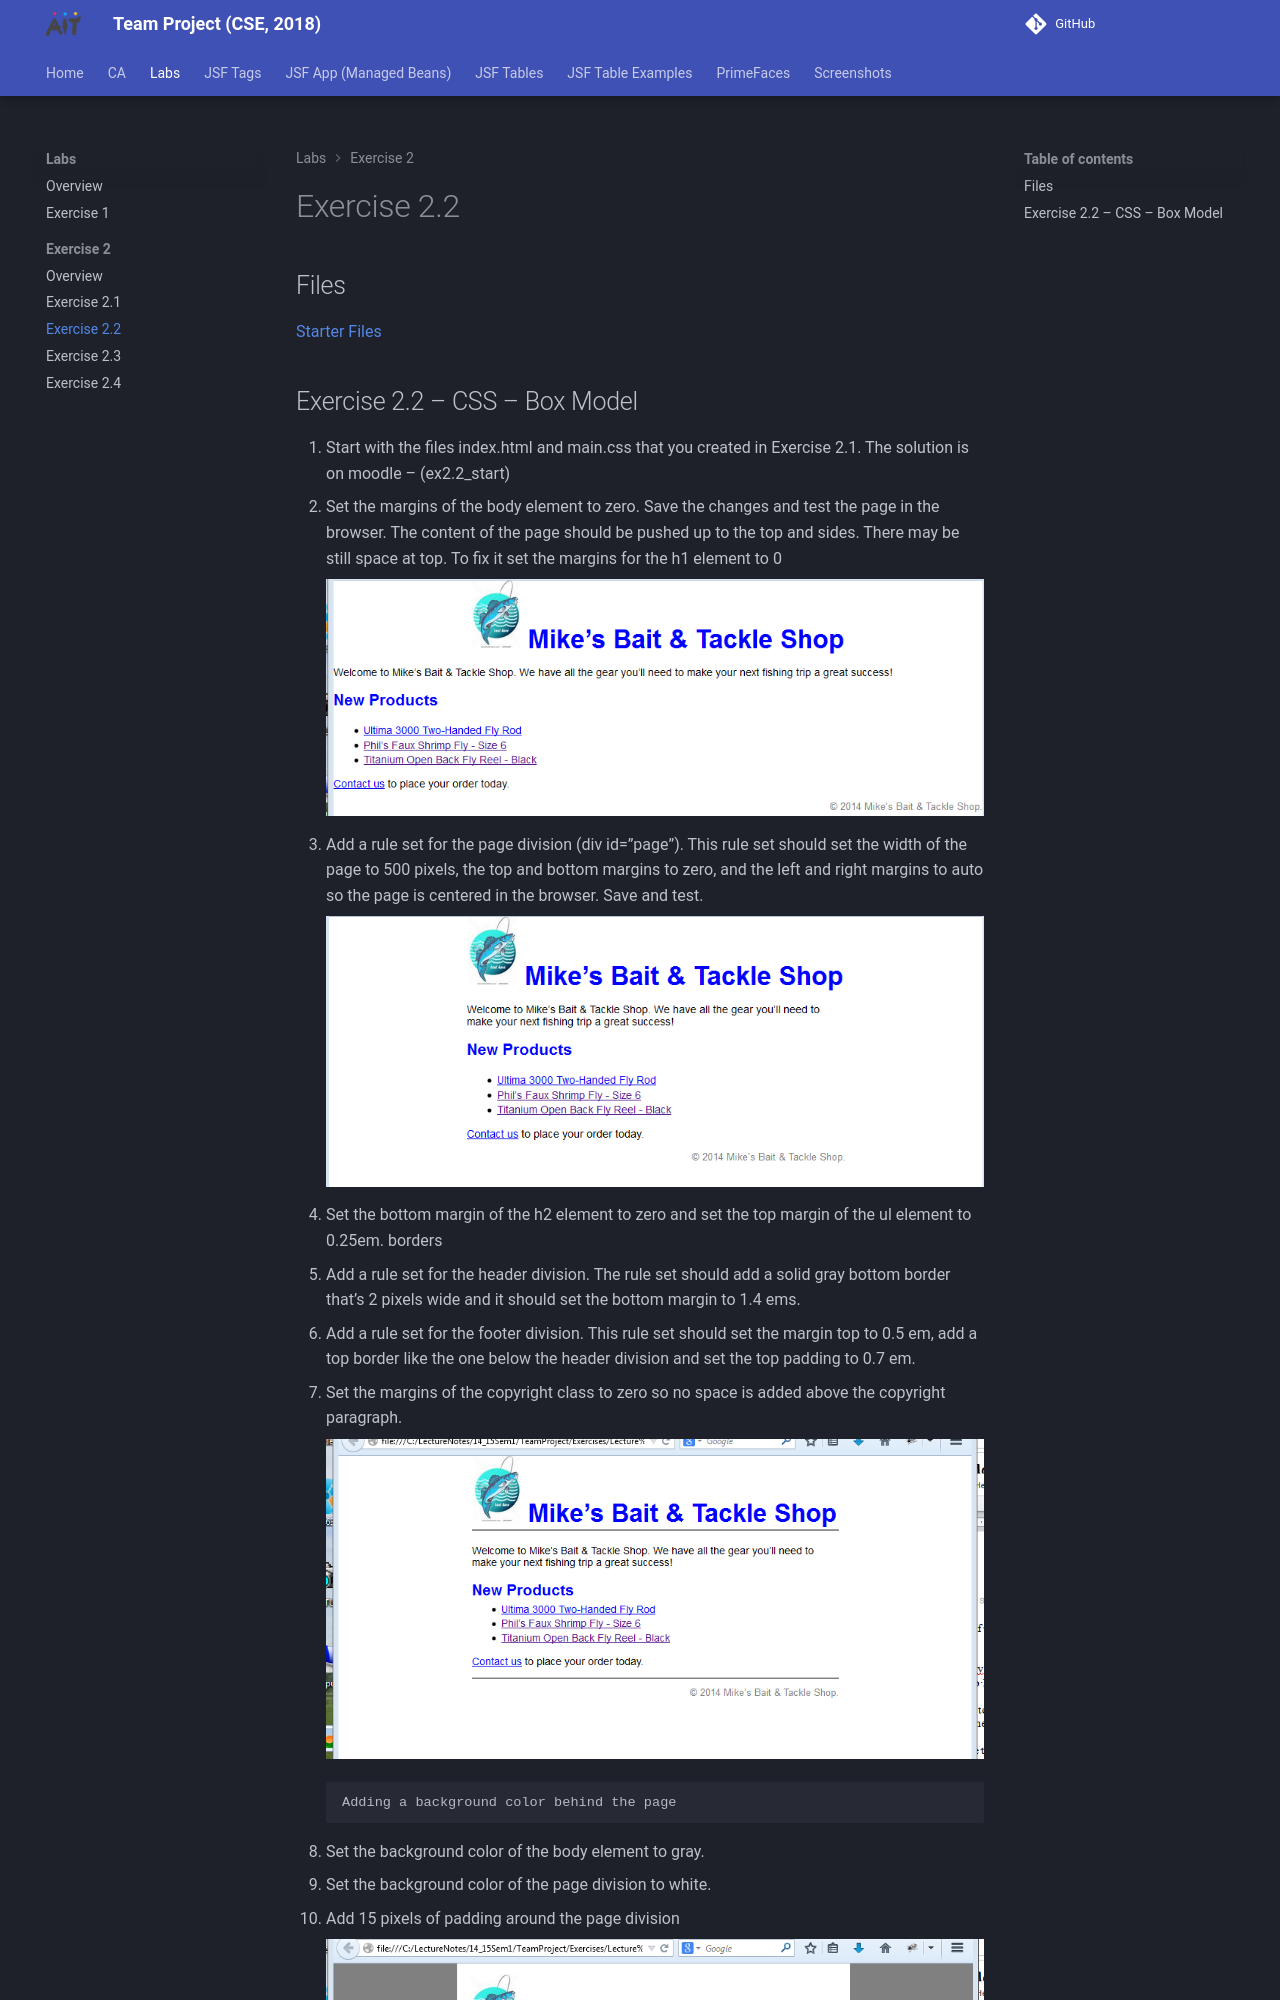

repository: joeaoregan/AIT-CSE-TeamProject · page: labs/exercise-2/2/index.html · generator: mkdocs

## Files

[Starter Files](https://github.com/joeaoregan/AIT-CSE-TeamProject/tree/master/starter_files/exercise2.2)

## Exercise 2.2 – CSS – Box Model

1.	Start with the files index.html and main.css that you created in Exercise 2.1. The solution is on moodle – (ex2.2_start)
2.	Set the margins of the body element to zero. Save the changes and test the page in the browser. The content of the page should be pushed up to the top and sides. There may be still space at top. To fix it set the margins for the h1 element to 0

    ![step2](pic1.png)

3.	Add a rule set for the page division (div id=”page”). This rule set should set the width of the page to 500 pixels, the top and bottom margins to zero, and the left and right margins to auto so the page is centered in the browser. Save and test.

    ![step3](pic2.png)
